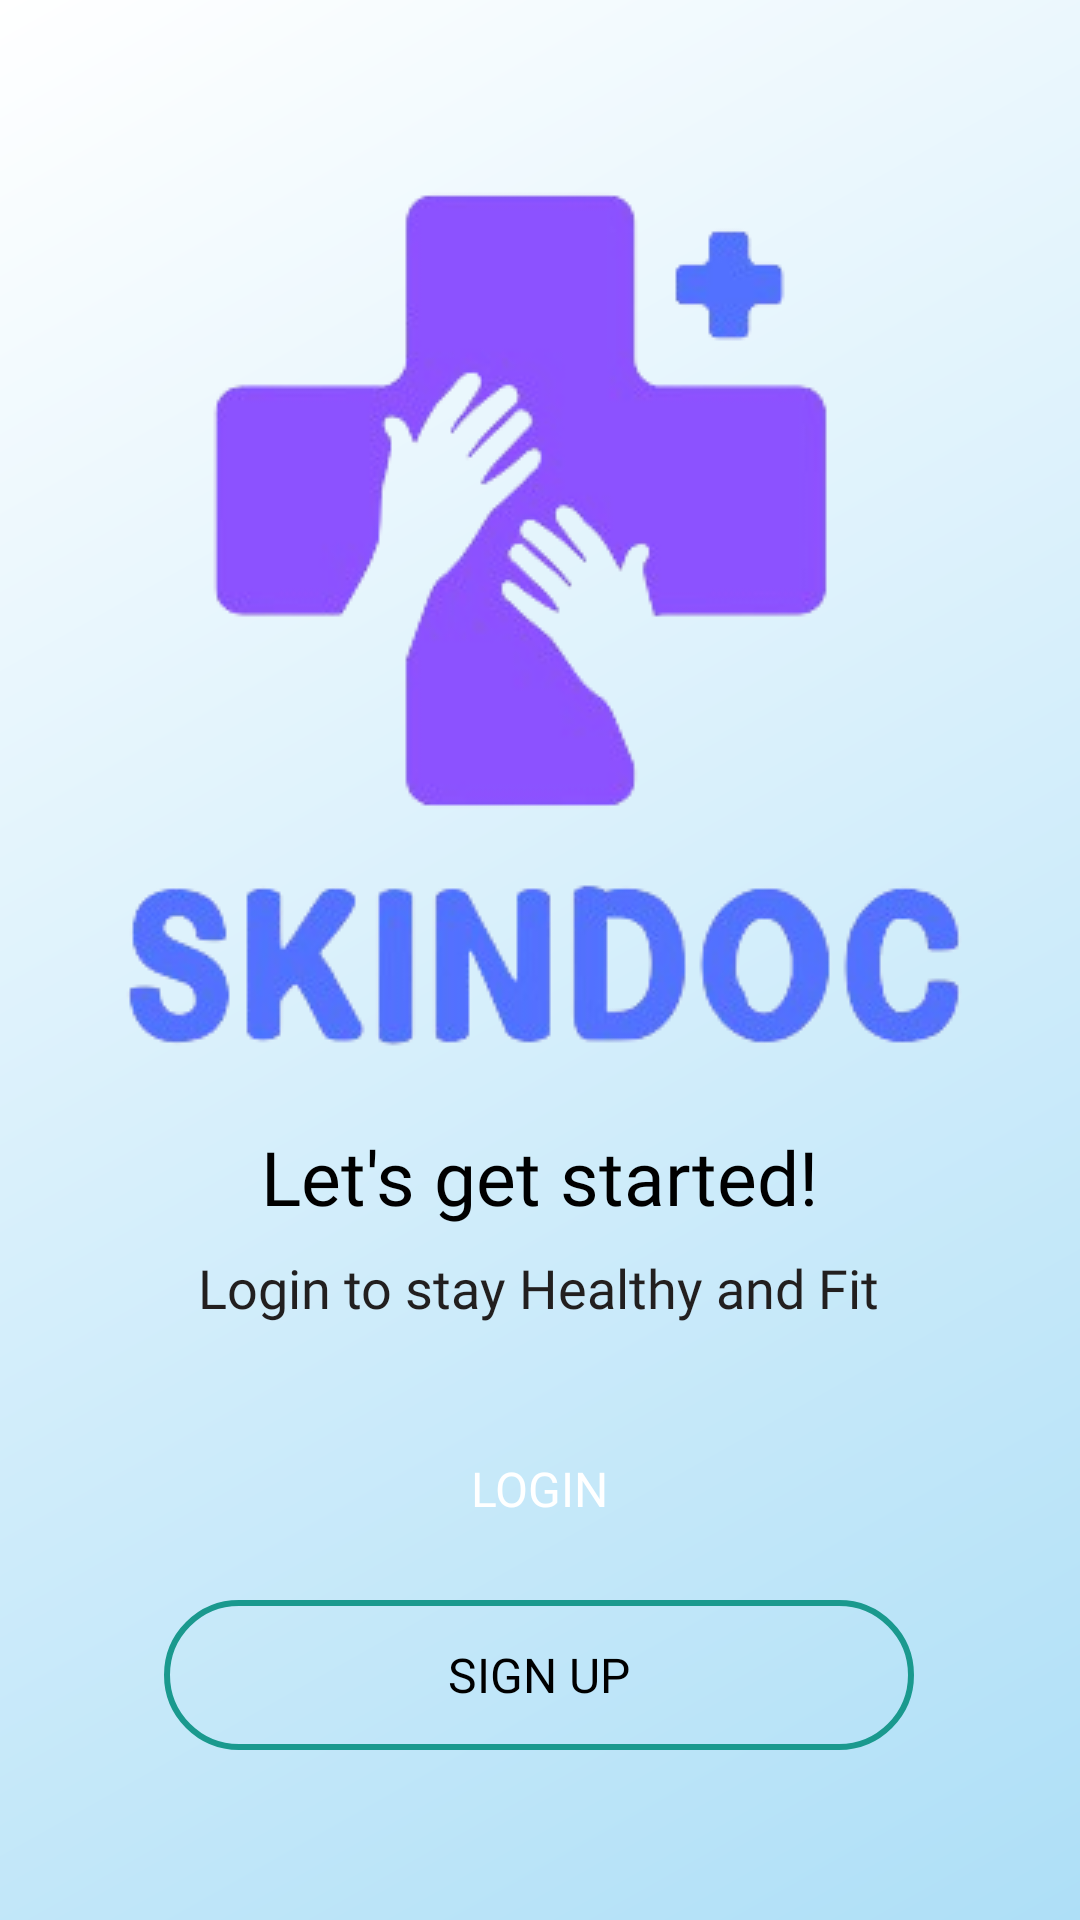

Produce the Android XML layout that renders to this screen, including the resource entries it uses.
<!-- AndroidManifest.xml: application theme Theme.AppCompat.Light.NoActionBar -->
<!-- res/layout/start.xml -->
<?xml version="1.0" encoding="utf-8"?>
<RelativeLayout
    xmlns:android="http://schemas.android.com/apk/res/android"
    xmlns:app="http://schemas.android.com/apk/res-auto"
    xmlns:tools="http://schemas.android.com/tools"
    android:id="@+id/main"
    android:layout_width="match_parent"
    android:background="@drawable/gradient"
    android:layout_height="match_parent"
    tools:context=".auth.Start">

    
    <LinearLayout
        android:layout_width="wrap_content"
        android:layout_height="wrap_content"
        android:orientation="vertical"
        android:gravity="center"
        android:layout_centerInParent="true">

        

        
        <ImageView
            android:id="@+id/Logo"
            android:layout_width="wrap_content"
            android:layout_height="wrap_content"
            android:src="@drawable/logo" />

        <TextView
            android:id="@+id/text1"
            android:layout_width="wrap_content"
            android:layout_height="wrap_content"
            android:layout_marginTop="20dp"
            android:text="Let's get started!"
            android:textSize="25sp"
            android:textColor="@color/black"
            android:fontFamily="@font/poppinsbold" />

        
        <TextView
            android:id="@+id/text2"
            android:layout_width="wrap_content"
            android:layout_height="wrap_content"
            android:layout_marginTop="8dp"
            android:text="Login to stay Healthy and Fit"
            android:textSize="18sp"
            android:textColor="@color/text2"
            android:fontFamily="@font/poppinsregular" />

        
        <Button
            android:id="@+id/loginButton"
            android:layout_width="250dp"
            android:layout_height="50dp"
            android:layout_marginTop="30dp"
            android:backgroundTint="@color/blue"
            android:text="Login"
            android:textColor="@android:color/white"
            android:textSize="16dp"
            android:gravity="center"
            android:fontFamily="@font/poppinsmedium"
            android:background="@drawable/rounded_button" />

        
        <Button
            android:id="@+id/signUpButton"
            android:layout_width="250dp"
            android:layout_height="50dp"
            android:layout_marginTop="12dp"
            android:background="@drawable/rounded_outline_button"
            android:text="Sign Up"
            android:textColor="@color/black"
            android:textSize="16dp"
            android:fontFamily="@font/poppinsmedium"
            android:gravity="center" />
    </LinearLayout>

</RelativeLayout>
<!-- resources referenced by this layout -->
<resources>
  <color name="black">#FF000000</color>
  <color name="blue">#407CE2</color>
  <color name="text2">#221F1F</color>
  <!-- drawable gradient (drawable) -->
  <?xml version="1.0" encoding="utf-8"?>
  <layer-list xmlns:android="http://schemas.android.com/apk/res/android">
      <item>
          <shape android:shape="rectangle">
              <gradient
                  android:angle="135"
                  android:startColor="#AEDFF7"
                  android:endColor="#FFFFFF"
                  android:type="linear" />
          </shape>
      </item>
  </layer-list>
  <!-- drawable logo: png bitmap (drawable, 43178 bytes) -->
  <!-- drawable rounded_outline_button (drawable) -->
  <shape xmlns:android="http://schemas.android.com/apk/res/android">
      <corners android:radius="25dp" />
      <solid android:color="@android:color/transparent" />
      <stroke
          android:width="2dp"
          android:color="@color/LoginBtn" />
  </shape>
  <color name="LoginBtn">#1A998E</color>
</resources>
